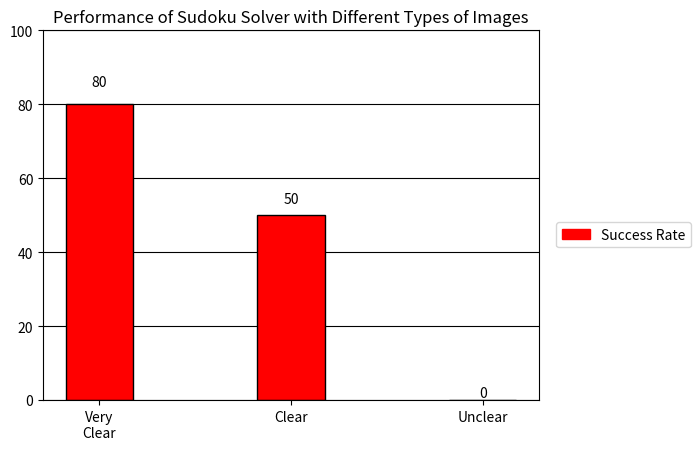

The matplotlib source for this figure:
import matplotlib.pyplot as plt
import numpy as np
import matplotlib.patches as mpatches

l = (80, 50, 0)

N = 3


ind = np.arange(N) 
width = 0.35       
men_std = (1, 1, 1)

rects1 = plt.bar(ind, l, width, color='r', edgecolor='black')

plt.title('Performance of Sudoku Solver with Different Types of Images')
obj = ['Very\nClear', 'Clear', 'Unclear']
y_pos = np.arange(len(obj))
plt.xticks(y_pos, obj)

def autolabel(rects):
    """
    Attach a text label above each bar displaying its height
    """
    for rect in rects:
        height = rect.get_height()
        plt.text(rect.get_x() + rect.get_width()/2., 1.05*height,
                '%d' % int(height),
                ha='center', va='bottom')

autolabel(rects1)

axes = plt.gca()
axes.set_ylim([0,100])
axes.set_axisbelow(True)
axes.yaxis.grid(color='black')
axes.xaxis.grid(False)

red_patch = mpatches.Patch(color='r', label='Success Rate')
plt.legend(handles=[red_patch], bbox_to_anchor=(1.32, 0.5))

plt.show()